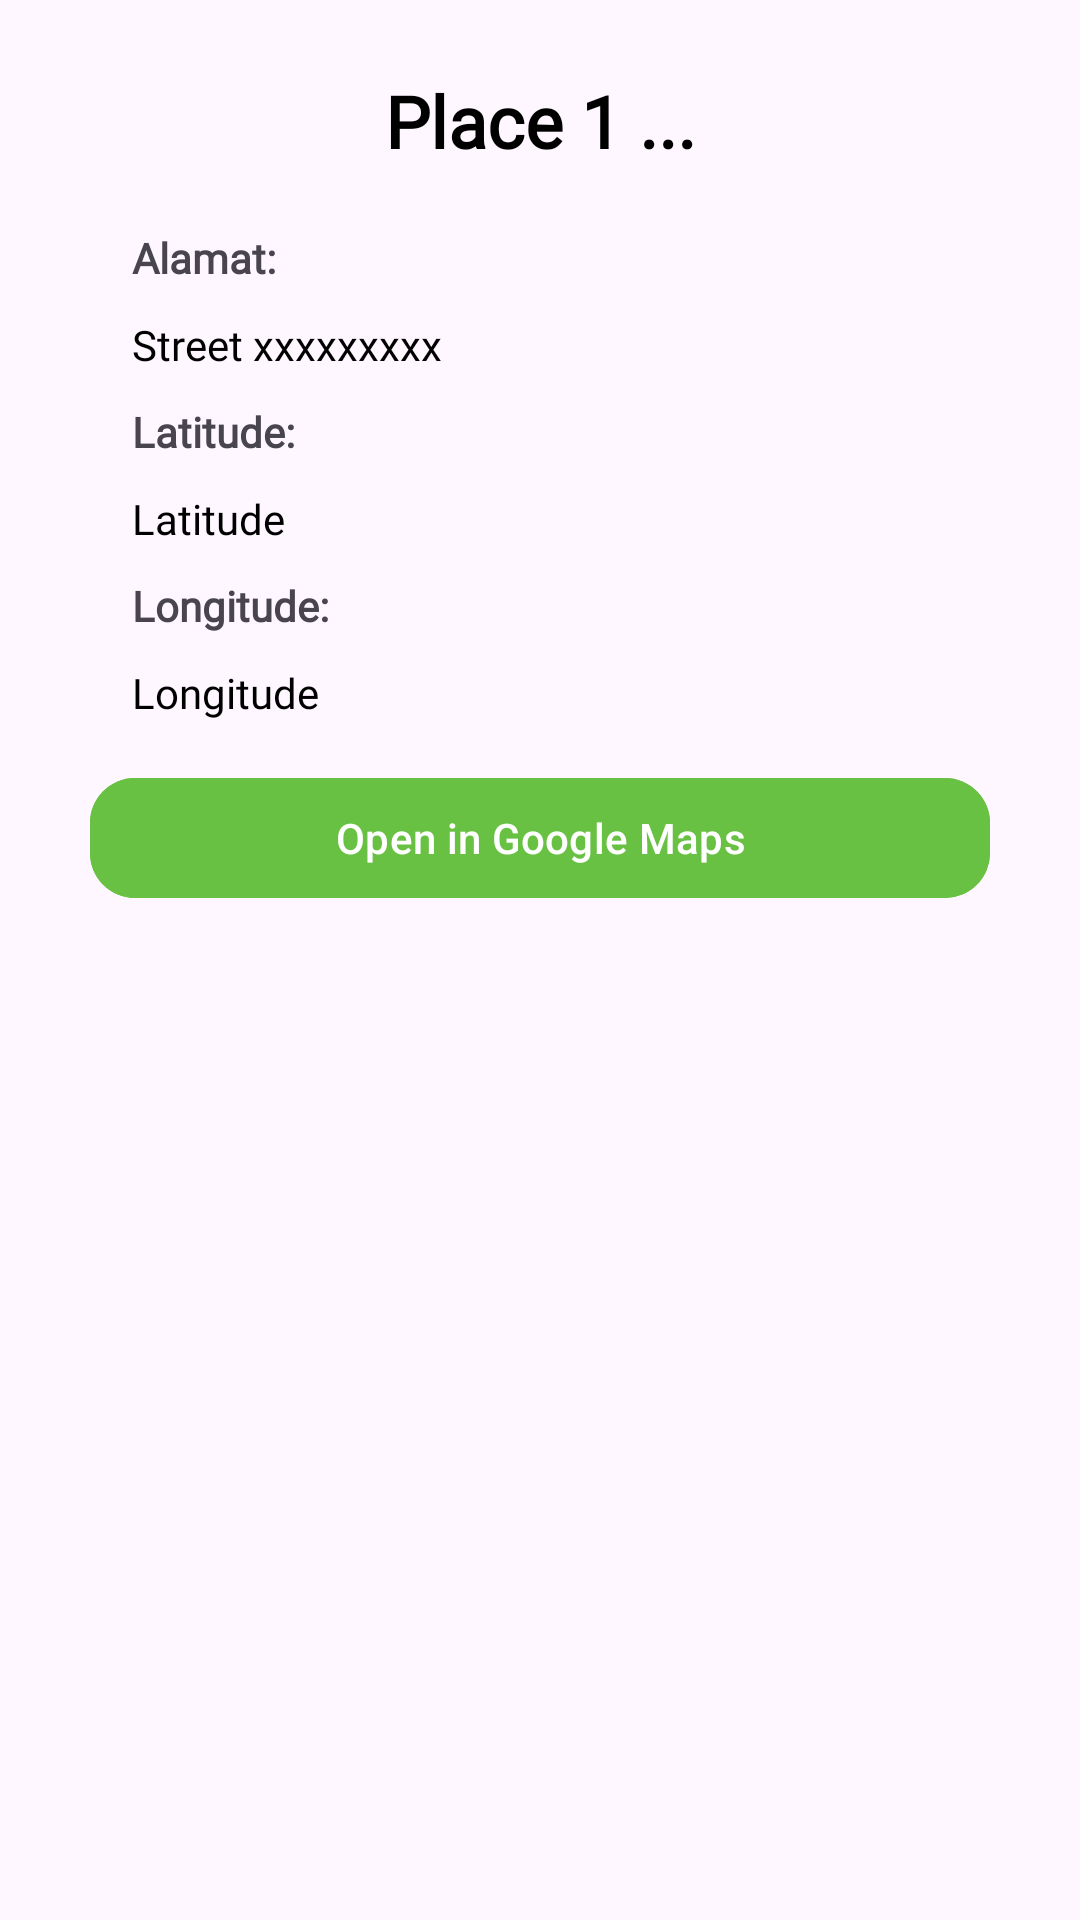

Android layout source for this screen:
<!-- AndroidManifest.xml: application theme Base.Theme.EcoLocate -->
<!-- res/layout/bottomsheet_maps.xml -->
<?xml version="1.0" encoding="utf-8"?>
<com.google.android.material.card.MaterialCardView xmlns:android="http://schemas.android.com/apk/res/android"
    xmlns:app="http://schemas.android.com/apk/res-auto"
    android:layout_width="match_parent"
    android:layout_height="wrap_content"
    app:cardElevation="0dp"
    app:strokeWidth="0dp"
    app:cardCornerRadius="15dp">

    <androidx.constraintlayout.widget.ConstraintLayout
        android:layout_width="match_parent"
        android:layout_height="match_parent"
        android:padding="24dp">

        <TextView
            android:id="@+id/tv_placeName"
            android:layout_width="wrap_content"
            android:layout_height="wrap_content"
            android:text="Place 1 ..."
            android:fontFamily="@font/inter_bold"
            android:textColor="@color/black"
            android:textSize="24sp"
            android:textStyle="bold"
            android:textAlignment="center"
            app:layout_constraintStart_toStartOf="parent"
            app:layout_constraintEnd_toEndOf="parent"
            app:layout_constraintTop_toTopOf="parent" />

        <TextView
            android:id="@+id/tv_alamat"
            android:layout_width="wrap_content"
            android:layout_height="wrap_content"
            android:text="Alamat:"
            android:fontFamily="@font/inter_medium"
            android:textStyle="bold"
            android:textSize="14sp"
            app:layout_constraintStart_toStartOf="parent"
            app:layout_constraintTop_toBottomOf="@id/tv_placeName"
            android:layout_marginStart="20dp"
            android:layout_marginTop="20dp"
            />

        <TextView
            android:id="@+id/tv_placeAddress"
            android:layout_width="wrap_content"
            android:layout_height="wrap_content"
            android:text="Street xxxxxxxxx"
            android:fontFamily="@font/inter_regular"
            android:textColor="@color/black"
            android:textSize="14sp"
            android:textStyle="normal"
            app:layout_constraintStart_toStartOf="parent"
            app:layout_constraintTop_toBottomOf="@id/tv_alamat"
            android:layout_marginStart="20dp"
            android:layout_marginTop="10dp"/>

        <TextView
            android:id="@+id/latitude"
            android:layout_width="wrap_content"
            android:layout_height="wrap_content"
            android:text="Latitude:"
            android:textSize="14sp"
            android:fontFamily="@font/inter_medium"
            android:textStyle="bold"
            android:layout_marginStart="20dp"
            android:layout_marginTop="10dp"
            app:layout_constraintStart_toStartOf="parent"
            app:layout_constraintTop_toBottomOf="@id/tv_placeAddress" />

        <TextView
            android:id="@+id/tv_latitude"
            android:layout_width="wrap_content"
            android:layout_height="wrap_content"
            android:fontFamily="@font/inter_regular"
            android:text="Latitude"
            android:textColor="@color/black"
            android:textSize="14sp"
            android:textStyle="normal"
            app:layout_constraintTop_toBottomOf="@id/latitude"
            app:layout_constraintStart_toStartOf="parent"
            android:layout_marginStart="20dp"
            android:layout_marginTop="10dp"/>

        <TextView
            android:id="@+id/longitude"
            android:layout_width="wrap_content"
            android:layout_height="wrap_content"
            android:text="Longitude:"
            android:textSize="14sp"
            android:fontFamily="@font/inter_medium"
            android:textStyle="bold"
            android:layout_marginStart="20dp"
            android:layout_marginTop="10dp"
            app:layout_constraintStart_toStartOf="parent"
            app:layout_constraintTop_toBottomOf="@id/tv_latitude" />

        <TextView
            android:id="@+id/tv_longitude"
            android:layout_width="wrap_content"
            android:layout_height="wrap_content"
            android:fontFamily="@font/inter_regular"
            android:text="Longitude"
            android:textColor="@color/black"
            android:textSize="14sp"
            android:textStyle="normal"
            app:layout_constraintStart_toStartOf="parent"
            app:layout_constraintTop_toBottomOf="@id/longitude"
            android:layout_marginStart="20dp"
            android:layout_marginTop="10dp"/>

        <com.google.android.material.button.MaterialButton
            android:id="@+id/btn_gmaps"
            android:layout_width="300dp"
            android:layout_height="wrap_content"
            android:layout_marginTop="15dp"
            android:text="Open in Google Maps"
            android:textSize="14sp"
            app:cornerRadius="15dp"
            android:backgroundTint="@color/vibrant_green"
            app:layout_constraintEnd_toEndOf="parent"
            app:layout_constraintStart_toStartOf="parent"
            app:layout_constraintTop_toBottomOf="@id/tv_longitude"/>


    </androidx.constraintlayout.widget.ConstraintLayout>



</com.google.android.material.card.MaterialCardView>
<!-- resources referenced by this layout -->
<resources>
  <color name="black">#FF000000</color>
  <color name="vibrant_green">#68C143</color>
  <style name="Base.Theme.EcoLocate" parent="Theme.Material3.Light.NoActionBar">
          
          
          <item name="android:statusBarColor">
              @color/vibrant_green
          </item>
          <item name="android:navigationBarColor">
              @android:color/transparent
          </item>
          <item name="android:windowLightNavigationBar">
              true
          </item>
          <item name="bottomSheetDialogTheme">@style/CustomBottomSheetDialog</item>
      </style>
  <style name="CustomBottomSheetDialog" parent="@style/ThemeOverlay.MaterialComponents.BottomSheetDialog">
          <item name="bottomSheetStyle">@style/CustomBottomSheet</item>
          <item name="android:windowIsFloating">false</item>
          <item name="android:navigationBarColor">?colorSurface</item>
      </style>
  <style name="CustomBottomSheet" parent="Widget.MaterialComponents.BottomSheet">
          <item name="shapeAppearanceOverlay">@style/CustomShapeAppearanceBottomSheetDialog</item>
      </style>
  <style name="CustomShapeAppearanceBottomSheetDialog" parent="">
          <item name="cornerFamily">rounded</item>
          <item name="cornerSizeTopRight">16dp</item>
          <item name="cornerSizeTopLeft">16dp</item>
          <item name="cornerSizeBottomRight">0dp</item>
          <item name="cornerSizeBottomLeft">0dp</item>
      </style>
</resources>
